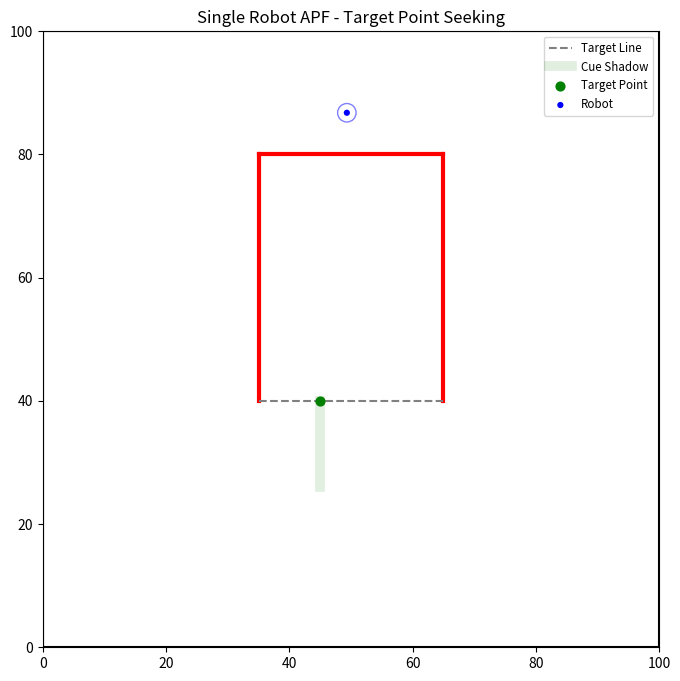

Write the Python code that produced this figure.
"""
Swarm Robotics: Single Robot Targeting with APF
This simulation keeps the original 100x100 environment and U-shaped obstacle,
but uses a single robot with an attractive field to the first point of the
target line. The run stops when the robot reaches that target point.
"""

import numpy as np
import matplotlib.pyplot as plt
import matplotlib.animation as animation
import random
import math

# ====== Configurable Parameters ======
ENV_WIDTH = 100  # Total environment width (units)
ENV_HEIGHT = 100  # Total environment height (units)

NUM_ROBOTS = 1  # Keep exactly one robot in this phase

ROBOT_RADIUS = 1.5  # Physical robot radius (units)
ROBOT_DIAMETER = 2 * ROBOT_RADIUS  # Physical robot diameter (units)
ROBOT_SPEED = 0.7  # Max robot speed per timestep
TURN_PROBABILITY = 0.1  # Chance each step to randomize heading

R_ROBOT_SENSE = 2.0  # Robot-robot repulsion sensing radius
R_WALL_SENSE = 10.0  # Wall repulsion sensing radius
K_REP = 50.0  # Robot-robot repulsion gain
K_WALL = 50.0  # Wall repulsion gain
K_ATT = 0.15  # Attractive gain shaping how quickly attraction ramps with distance
ATT_FORCE_MAX = 0.4  # Upper bound on attractive force magnitude for more natural motion
ATT_NEAR_BOOST_RADIUS = 2.5  # Radius around target where point attraction gets a stronger boost
ATT_NEAR_BOOST = 0.45  # Extra near-target attraction to prevent circling around the point
ATT_TOTAL_MAX = 1.0  # Hard cap on total point-attraction magnitude (base + near boost)

TARGET_WIDTH_MULTIPLE = 10  # Target/obstacle span as integer multiple of robot diameter
TARGET_LINE_WIDTH = TARGET_WIDTH_MULTIPLE * ROBOT_DIAMETER  # Resulting target line width (units)

OBSTACLE_CENTER_X = ENV_WIDTH / 2.0  # Horizontal center of U-shaped obstacle
OBSTACLE_BOTTOM_Y = 40.0  # Bottom y-coordinate of obstacle legs
OBSTACLE_TOP_Y = 80.0  # Top y-coordinate of obstacle
OBSTACLE_LEFT_X = OBSTACLE_CENTER_X - TARGET_LINE_WIDTH / 2.0  # Left x-coordinate of obstacle
OBSTACLE_RIGHT_X = OBSTACLE_CENTER_X + TARGET_LINE_WIDTH / 2.0  # Right x-coordinate of obstacle

TARGET_LINE = ((OBSTACLE_LEFT_X, OBSTACLE_BOTTOM_Y), (OBSTACLE_RIGHT_X, OBSTACLE_BOTTOM_Y))  # Open bottom side
TARGET_POINT_X_OFFSET = 10.0  # Shift target point +X from left tip so it lies on the line, not on obstacle tip
TARGET_POINT = (TARGET_LINE[0][0] + TARGET_POINT_X_OFFSET, TARGET_LINE[0][1])  # Endpoint-following target

CUE_LINE_LENGTH = 14.0  # Length of perpendicular guide line leading into the target point
CUE_LINE = ((TARGET_POINT[0], TARGET_POINT[1] - CUE_LINE_LENGTH), TARGET_POINT)  # Perpendicular cue (vertical)
CUE_FORCE_MAX = 0.12  # Lesser attraction strength for cue guidance (weaker than point field)
CUE_K_ATT = 0.25  # Cue-field gain shaping pull toward the guide line
CUE_SENSE_RADIUS = 12.0  # Only apply cue attraction when robot is close to the cue line
CUE_ACTIVATION_RADIUS = 30.0  # Activate cue field only when robot is reasonably near the target

SPAWN_BEHIND_U_Y_OFFSET = 8.0  # Spawn offset above the U's closed horizontal top wall
SPAWN_POINT = (OBSTACLE_CENTER_X, OBSTACLE_TOP_Y + SPAWN_BEHIND_U_Y_OFFSET)  # Spawn behind closed side of U

TARGET_APPROACH_RADIUS = 10.0  # Distance at which near-target smoothing starts
TARGET_STOP_DISTANCE = 0.15  # Distance threshold to snap to target and stop
NEAR_TARGET_WALL_SCALE = 0.25  # Minimum wall-repulsion scale near target to reduce jitter

MAX_TIMESTEPS = 10000  # Safety cap to avoid infinite run
ANIMATION_INTERVAL_MS = 30  # Milliseconds between frames
TARGET_REACHED_EPS = 1e-6  # Numerical tolerance for target-reached check


class Robot:
    """
    Represents a single swarm robot.
    """
    def __init__(self, x, y, env_width, env_height, radius=ROBOT_RADIUS):
        self.position = [x, y]
        self.env_width = env_width
        self.env_height = env_height
        self.radius = radius

        self.speed = ROBOT_SPEED
        self.angle = random.uniform(0, 2 * math.pi)
        self.turn_probability = TURN_PROBABILITY

        self.R_robot_sense = R_ROBOT_SENSE
        self.R_wall_sense = R_WALL_SENSE
        self.k_rep = K_REP
        self.k_wall = K_WALL
        self.k_att = K_ATT
        self.att_force_max = ATT_FORCE_MAX
        self.att_near_boost_radius = ATT_NEAR_BOOST_RADIUS
        self.att_near_boost = ATT_NEAR_BOOST
        self.att_total_max = ATT_TOTAL_MAX
        self.cue_force_max = CUE_FORCE_MAX
        self.cue_k_att = CUE_K_ATT
        self.cue_sense_radius = CUE_SENSE_RADIUS
        self.cue_activation_radius = CUE_ACTIVATION_RADIUS

        self.target_approach_radius = TARGET_APPROACH_RADIUS
        self.target_stop_distance = TARGET_STOP_DISTANCE
        self.near_target_wall_scale = NEAR_TARGET_WALL_SCALE

    def _dist_to_segment(self, px, py, x1, y1, x2, y2):
        dx = x2 - x1
        dy = y2 - y1
        l2 = dx * dx + dy * dy
        if l2 == 0:
            return math.hypot(px - x1, py - y1), x1, y1
        t = max(0, min(1, ((px - x1) * dx + (py - y1) * dy) / l2))
        proj_x = x1 + t * dx
        proj_y = y1 + t * dy
        return math.hypot(px - proj_x, py - proj_y), proj_x, proj_y

    def compute_wall_repulsion(self, inner_walls):
        f_wall = np.zeros(2)

        walls = [
            (0, 0, self.env_width, 0),
            (0, self.env_height, self.env_width, self.env_height),
            (0, 0, 0, self.env_height),
            (self.env_width, 0, self.env_width, self.env_height),
        ]
        for wall in inner_walls:
            walls.append((wall[0][0], wall[0][1], wall[1][0], wall[1][1]))

        for x1, y1, x2, y2 in walls:
            dist, proj_x, proj_y = self._dist_to_segment(self.position[0], self.position[1], x1, y1, x2, y2)

            effective_dist = dist - self.radius
            if effective_dist < 0.001:
                effective_dist = 0.001

            if effective_dist < self.R_wall_sense:
                magnitude = self.k_wall * (1.0 / effective_dist - 1.0 / self.R_wall_sense) * (1.0 / (effective_dist ** 2))

                dx = self.position[0] - proj_x
                dy = self.position[1] - proj_y
                if dist > 0.001:
                    dx /= dist
                    dy /= dist
                else:
                    dx, dy = random.uniform(-1, 1), random.uniform(-1, 1)

                f_wall += np.array([dx, dy]) * magnitude

        return f_wall

    def compute_robot_repulsion(self, other_robots):
        f_rep = np.zeros(2)
        for other in other_robots:
            if other is self:
                continue

            dist = math.hypot(self.position[0] - other.position[0], self.position[1] - other.position[1])
            effective_dist = dist - (2 * self.radius)

            if effective_dist < 0.001:
                effective_dist = 0.001

            if effective_dist < self.R_robot_sense:
                magnitude = self.k_rep * (1.0 / effective_dist - 1.0 / self.R_robot_sense) * (1.0 / (effective_dist ** 2))

                if dist > 0.001:
                    dx = (self.position[0] - other.position[0]) / dist
                    dy = (self.position[1] - other.position[1]) / dist
                else:
                    dx, dy = random.uniform(-1, 1), random.uniform(-1, 1)

                f_rep += np.array([dx, dy]) * magnitude

        return f_rep

    def compute_target_attraction(self, target_point):
        dx = target_point[0] - self.position[0]
        dy = target_point[1] - self.position[1]
        center_dist = math.hypot(dx, dy)

        if center_dist <= 0.001:
            return np.zeros(2)

        ux = dx / center_dist
        uy = dy / center_dist
        base_magnitude = self.att_force_max * math.tanh(self.k_att * center_dist)
        near_ratio = max(0.0, 1.0 - center_dist / self.att_near_boost_radius)
        near_magnitude = self.att_near_boost * near_ratio
        magnitude = min(self.att_total_max, base_magnitude + near_magnitude)
        return np.array([ux, uy]) * magnitude

    def compute_cue_line_attraction(self, cue_line, target_point):
        target_center_dist = math.hypot(target_point[0] - self.position[0], target_point[1] - self.position[1])
        if target_center_dist > self.cue_activation_radius:
            return np.zeros(2)

        dist_to_line, proj_x, proj_y = self._dist_to_segment(
            self.position[0],
            self.position[1],
            cue_line[0][0],
            cue_line[0][1],
            cue_line[1][0],
            cue_line[1][1],
        )

        if dist_to_line > self.cue_sense_radius:
            return np.zeros(2)

        if dist_to_line <= 0.001:
            return np.zeros(2)

        ux = (proj_x - self.position[0]) / dist_to_line
        uy = (proj_y - self.position[1]) / dist_to_line
        magnitude = self.cue_force_max * math.tanh(self.cue_k_att * dist_to_line)
        return np.array([ux, uy]) * magnitude

    def compute_total_force(self, other_robots, inner_walls, target_point, cue_line):
        center_dist = math.hypot(target_point[0] - self.position[0], target_point[1] - self.position[1])
        approach_ratio = min(1.0, center_dist / self.target_approach_radius)

        if random.random() < self.turn_probability * approach_ratio:
            self.angle = random.uniform(0, 2 * math.pi)
        f_random = np.array([math.cos(self.angle), math.sin(self.angle)]) * self.speed * approach_ratio

        f_robot = self.compute_robot_repulsion(other_robots)
        f_wall = self.compute_wall_repulsion(inner_walls)
        wall_scale = self.near_target_wall_scale + (1.0 - self.near_target_wall_scale) * approach_ratio
        f_wall *= wall_scale
        f_target = self.compute_target_attraction(target_point)
        f_cue = self.compute_cue_line_attraction(cue_line, target_point)

        return f_random + f_robot + f_wall + f_target + f_cue

    def update(self, other_robots, inner_walls, target_point, cue_line):
        center_dist = math.hypot(target_point[0] - self.position[0], target_point[1] - self.position[1])

        f_total = self.compute_total_force(other_robots, inner_walls, target_point, cue_line)

        magnitude = np.linalg.norm(f_total)
        approach_speed_scale = min(1.0, center_dist / self.target_approach_radius)
        clamped_speed = min(magnitude, self.speed * approach_speed_scale)

        if magnitude > 0:
            velocity = (f_total / magnitude) * clamped_speed
        else:
            velocity = np.zeros(2)

        if magnitude > 0.001:
            self.angle = math.atan2(velocity[1], velocity[0])

        new_x = self.position[0] + velocity[0]
        new_y = self.position[1] + velocity[1]

        new_x = max(self.radius, min(self.env_width - self.radius, new_x))
        new_y = max(self.radius, min(self.env_height - self.radius, new_y))

        self.position[0] = new_x
        self.position[1] = new_y

    def has_reached_point(self, target_point):
        return math.hypot(self.position[0] - target_point[0], self.position[1] - target_point[1]) <= self.target_stop_distance + TARGET_REACHED_EPS


class Environment:
    """
    Represents the 100x100 2D environment with one robot and U-shaped obstacle.
    """
    def __init__(self, width, height, num_robots=NUM_ROBOTS):
        self.width = width
        self.height = height

        self.inner_walls = [
            ((OBSTACLE_LEFT_X, OBSTACLE_BOTTOM_Y), (OBSTACLE_LEFT_X, OBSTACLE_TOP_Y)),
            ((OBSTACLE_RIGHT_X, OBSTACLE_BOTTOM_Y), (OBSTACLE_RIGHT_X, OBSTACLE_TOP_Y)),
            ((OBSTACLE_LEFT_X, OBSTACLE_TOP_Y), (OBSTACLE_RIGHT_X, OBSTACLE_TOP_Y)),
        ]

        self.target_line = TARGET_LINE
        self.target_point = TARGET_POINT
        self.cue_line = CUE_LINE

        self.robots = []
        for _ in range(num_robots):
            self.robots.append(self._spawn_single_robot())

    def _spawn_single_robot(self):
        spawn_x = max(ROBOT_RADIUS, min(self.width - ROBOT_RADIUS, SPAWN_POINT[0]))
        spawn_y = max(ROBOT_RADIUS, min(self.height - ROBOT_RADIUS, SPAWN_POINT[1]))
        return Robot(spawn_x, spawn_y, self.width, self.height, radius=ROBOT_RADIUS)

    def step(self):
        for robot in self.robots:
            robot.update(self.robots, self.inner_walls, self.target_point, self.cue_line)

    def reached_target_point(self):
        return self.robots[0].has_reached_point(self.target_point)


def main():
    multiple = TARGET_LINE_WIDTH / ROBOT_DIAMETER
    if abs(multiple - round(multiple)) > 1e-9:
        raise ValueError("Target line width must be an integer multiple of robot diameter.")

    env = Environment(ENV_WIDTH, ENV_HEIGHT, NUM_ROBOTS)

    fig, ax = plt.subplots(figsize=(8, 8))
    ax.set_xlim(0, ENV_WIDTH)
    ax.set_ylim(0, ENV_HEIGHT)
    ax.set_aspect('equal')
    ax.set_title("Single Robot APF - Target Point Seeking")

    ax.plot([0, ENV_WIDTH, ENV_WIDTH, 0, 0], [0, 0, ENV_HEIGHT, ENV_HEIGHT, 0], color='black', linewidth=1.5)

    for wall in env.inner_walls:
        x_coords = [wall[0][0], wall[1][0]]
        y_coords = [wall[0][1], wall[1][1]]
        ax.plot(x_coords, y_coords, color='red', linewidth=3)

    ax.plot(
        [env.target_line[0][0], env.target_line[1][0]],
        [env.target_line[0][1], env.target_line[1][1]],
        color='gray',
        linestyle='--',
        linewidth=1.5,
        label='Target Line',
    )

    ax.plot(
        [env.cue_line[0][0], env.cue_line[1][0]],
        [env.cue_line[0][1], env.cue_line[1][1]],
        color='green',
        linewidth=7,
        alpha=0.12,
        zorder=1,
        label='Cue Shadow',
    )

    ax.scatter([env.target_point[0]], [env.target_point[1]], color='green', s=40, zorder=4, label='Target Point')

    robot_area = 20
    scat = ax.scatter(
        [r.position[0] for r in env.robots],
        [r.position[1] for r in env.robots],
        s=robot_area,
        c='blue',
        edgecolors='None',
        label='Robot',
        zorder=3,
    )

    radius_circle = plt.Circle(
        (env.robots[0].position[0], env.robots[0].position[1]),
        env.robots[0].radius,
        color='blue',
        fill=False,
        linestyle='-',
        linewidth=1,
        alpha=0.5,
        zorder=2,
    )
    ax.add_patch(radius_circle)

    ax.legend(loc='upper right', fontsize='small')

    state = {'timestep': 0}

    def update_frame(_):
        env.step()
        state['timestep'] += 1

        new_positions = np.c_[[r.position[0] for r in env.robots], [r.position[1] for r in env.robots]]
        scat.set_offsets(new_positions)
        radius_circle.set_center((env.robots[0].position[0], env.robots[0].position[1]))

        if env.reached_target_point():
            print(f"Target point reached at timestep {state['timestep']}.")
            ani.event_source.stop()
        elif state['timestep'] >= MAX_TIMESTEPS:
            print(f"Stopped at max timesteps ({MAX_TIMESTEPS}) before reaching target point.")
            ani.event_source.stop()

        return [scat, radius_circle]

    ani = animation.FuncAnimation(
        fig,
        update_frame,
        frames=MAX_TIMESTEPS,
        interval=ANIMATION_INTERVAL_MS,
        blit=True,
        repeat=False,
    )

    plt.show()


if __name__ == '__main__':
    main()
